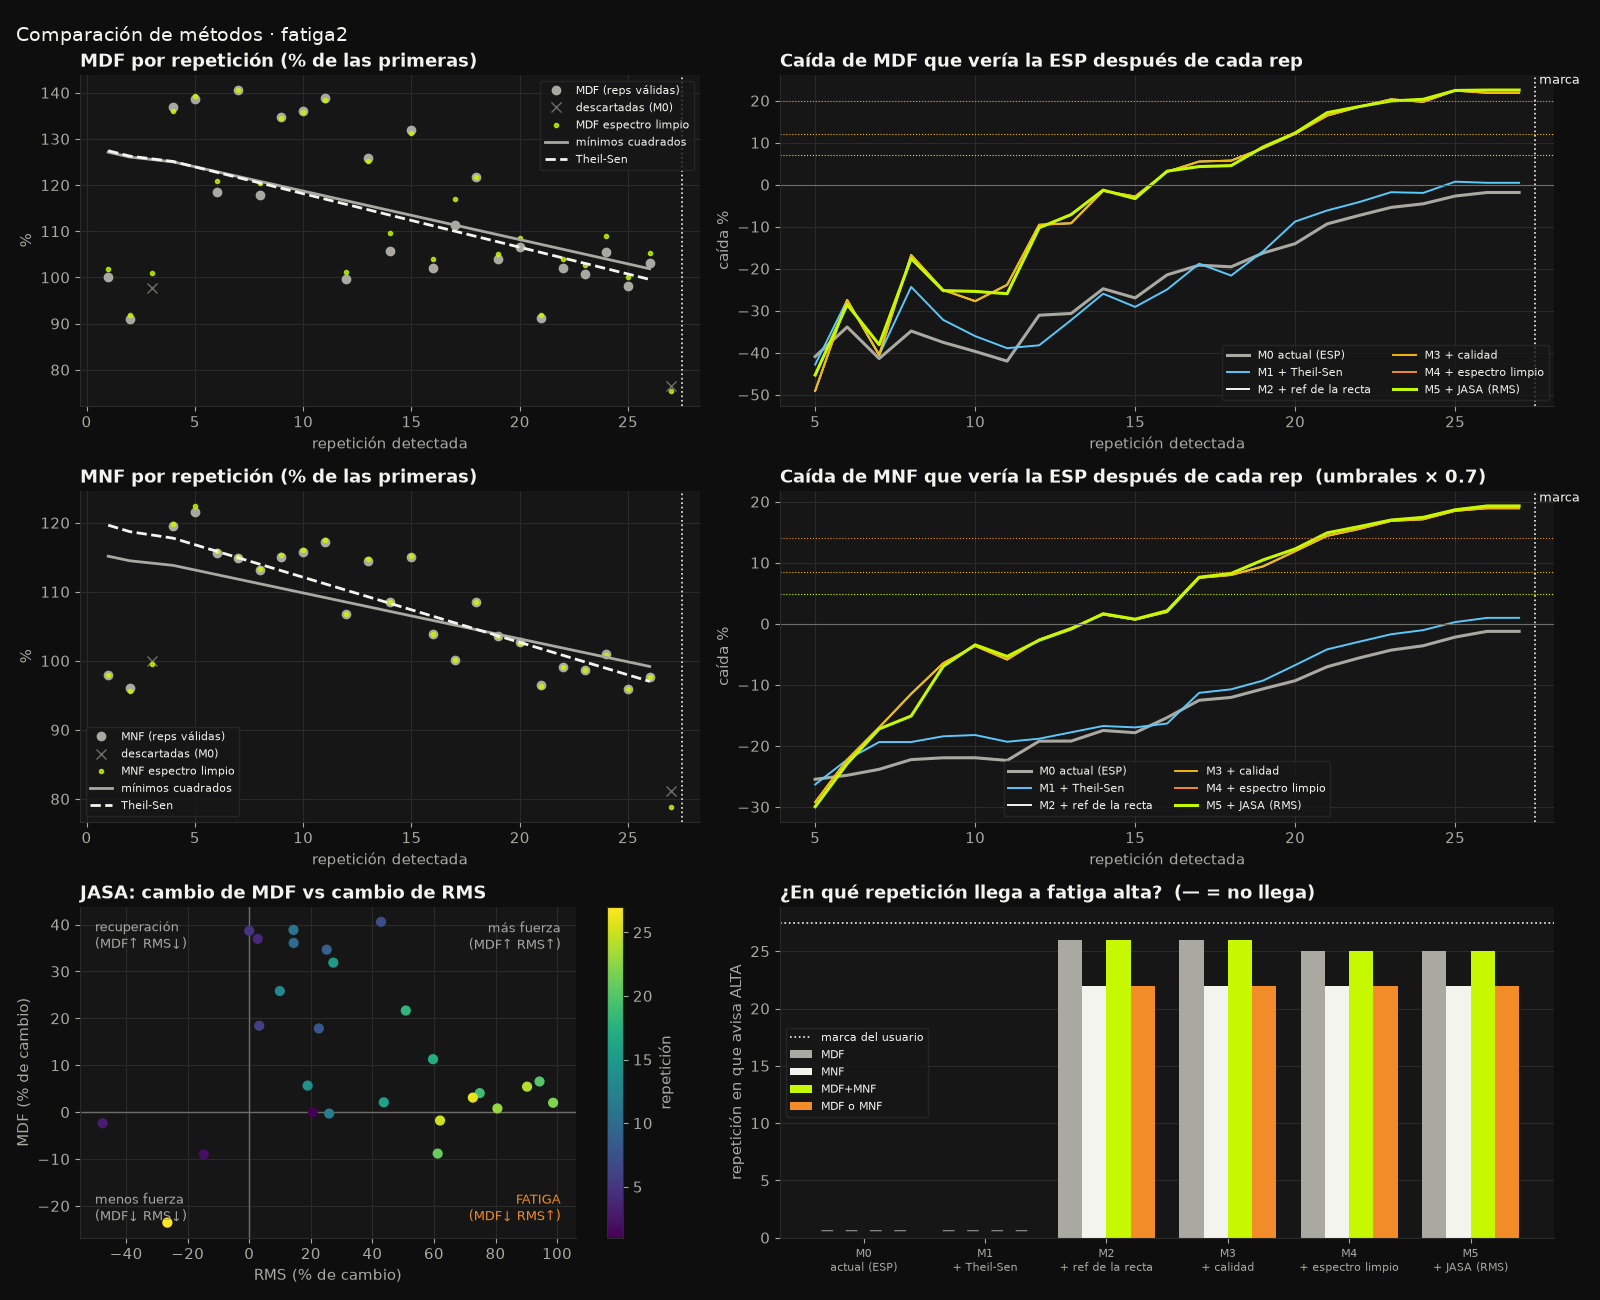

Data behind this chart, as committed beside it:
metodo, nombre, senal, reps_usadas, reps_total, caida_final_pct, nivel_final, rep_leve, t_leve_s, antes_marca_leve_s, rep_moderada, t_moderada_s, antes_marca_moderada_s, rep_alta, t_alta_s, antes_marca_alta_s, dispersion_pct
M0, actual (ESP), MDF, 25, 27, -1.9, sin, , , , , , , , , , 16.6
M0, actual (ESP), MNF, 25, 27, -1.3, sin, , , , , , , , , , 4.96
M0, actual (ESP), MDF+MNF, 25, 27, -1.9, sin, , , , , , , , , , 16.6
M0, actual (ESP), MDF o MNF, 25, 27, -1.8, sin, , , , , , , , , , 16.6
M1, + Theil-Sen, MDF, 25, 27, 0.4, sin, , , , , , , , , , 15.54
M1, + Theil-Sen, MNF, 25, 27, 1.0, sin, , , , , , , , , , 2.94
M1, + Theil-Sen, MDF+MNF, 25, 27, 0.4, sin, , , , , , , , , , 15.54
M1, + Theil-Sen, MDF o MNF, 25, 27, 1.4, sin, , , , , , , , , , 15.54
M2, + ref de la recta, MDF, 25, 27, 21.9, alta, 20.0, 63.1, 30.3, 20.0, 63.1, 30.3, 26.0, 88.1, 5.3, 15.54
M2, + ref de la recta, MNF, 25, 27, 18.9, alta, 18.0, 56.0, 37.4, 20.0, 63.1, 30.3, 22.0, 70.1, 23.3, 2.94
M2, + ref de la recta, MDF+MNF, 25, 27, 21.9, alta, 20.0, 63.1, 30.3, 20.0, 63.1, 30.3, 26.0, 88.1, 5.3, 15.54
M2, + ref de la recta, MDF o MNF, 25, 27, 27.0, alta, 18.0, 56.0, 37.4, 20.0, 63.1, 30.3, 22.0, 70.1, 23.3, 15.54
M3, + calidad, MDF, 25, 27, 21.9, alta, 20.0, 63.1, 30.3, 20.0, 63.1, 30.3, 26.0, 88.1, 5.3, 15.54
M3, + calidad, MNF, 25, 27, 18.9, alta, 18.0, 56.0, 37.4, 20.0, 63.1, 30.3, 22.0, 70.1, 23.3, 2.94
M3, + calidad, MDF+MNF, 25, 27, 21.9, alta, 20.0, 63.1, 30.3, 20.0, 63.1, 30.3, 26.0, 88.1, 5.3, 15.54
M3, + calidad, MDF o MNF, 25, 27, 27.0, alta, 18.0, 56.0, 37.4, 20.0, 63.1, 30.3, 22.0, 70.1, 23.3, 15.54
M4, + espectro limpio, MDF, 25, 27, 22.5, alta, 20.0, 63.1, 30.3, 20.0, 63.1, 30.3, 25.0, 84.2, 9.2, 11.1
M4, + espectro limpio, MNF, 25, 27, 19.3, alta, 18.0, 56.0, 37.4, 20.0, 63.1, 30.3, 22.0, 70.1, 23.3, 3.03
M4, + espectro limpio, MDF+MNF, 25, 27, 22.5, alta, 20.0, 63.1, 30.3, 20.0, 63.1, 30.3, 25.0, 84.2, 9.2, 11.1
M4, + espectro limpio, MDF o MNF, 25, 27, 27.6, alta, 18.0, 56.0, 37.4, 20.0, 63.1, 30.3, 22.0, 70.1, 23.3, 11.1
M5, + JASA (RMS), MDF, 25, 27, 22.5, alta, 20.0, 63.1, 30.3, 20.0, 63.1, 30.3, 25.0, 84.2, 9.2, 11.1
M5, + JASA (RMS), MNF, 25, 27, 19.3, alta, 18.0, 56.0, 37.4, 20.0, 63.1, 30.3, 22.0, 70.1, 23.3, 3.03
M5, + JASA (RMS), MDF+MNF, 25, 27, 22.5, alta, 20.0, 63.1, 30.3, 20.0, 63.1, 30.3, 25.0, 84.2, 9.2, 11.1
M5, + JASA (RMS), MDF o MNF, 25, 27, 27.6, alta, 18.0, 56.0, 37.4, 20.0, 63.1, 30.3, 22.0, 70.1, 23.3, 11.1
